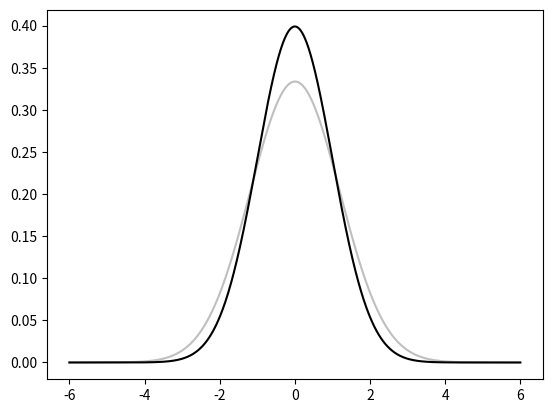

Recreate this plot in Python.
import numpy as np
import matplotlib.pyplot as plt

def pdf(X, mu, sigma):
    a = 1. / (sigma * np.sqrt(2. * np.pi))
    b = -1. / (2. * sigma ** 2)
    return a * np.exp(b * (X - mu) ** 2)

X = np.linspace(-6, 6, 1000)

for i in range(5):
    samples = np.random.standard_normal(50)
    mu, sigma = np.mean(samples), np.std(samples)
plt.plot(X, pdf(X, mu, sigma), color = '.75')

plt.plot(X, pdf(X, 0., 1.), color = 'k')
plt.show()